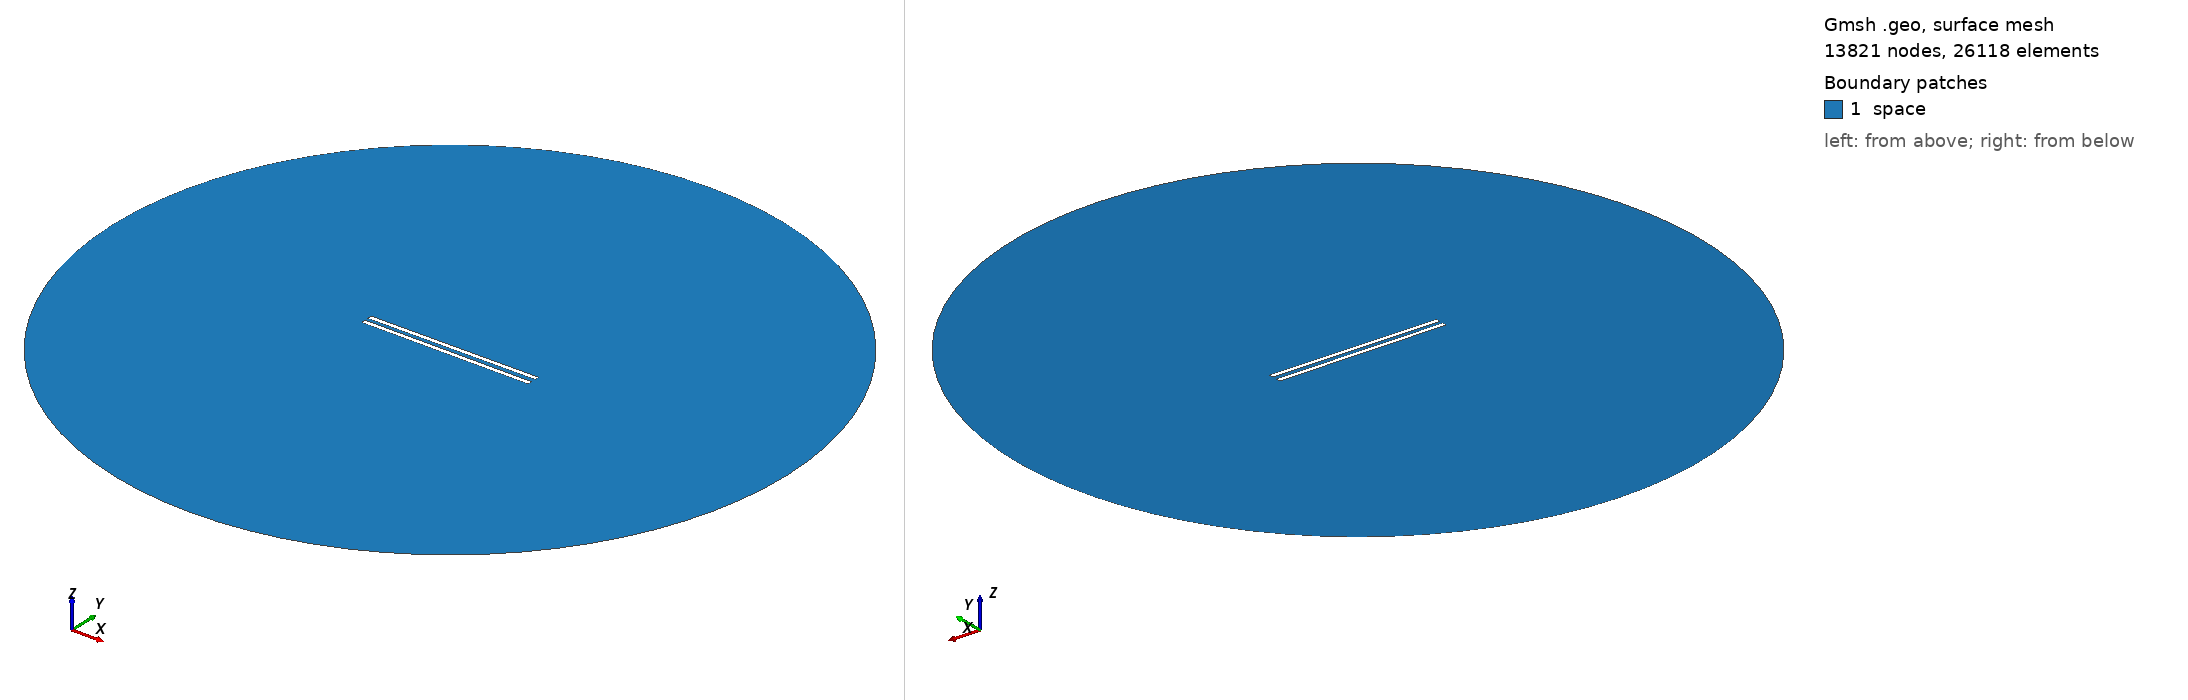

Gmsh geometry script, surface-meshed: 13821 nodes, 26118 surface elements. Boundary patches (legend numbers): 1 space. Left view from above one corner, right view from below the opposite corner. Legend entries are the model's physical surfaces. The drawing asked Gmsh for element sizes between 1% and 20% of the model's largest extent; the script's own settings can give other sizes.

=== 984.geo (drawn) ===
// Set the geometry kernel
SetFactory("OpenCASCADE");

//---------------------------------------
// Rectangles
//---------------------------------------

// Rectangle 1 (top)
Point(1) = {-49.4, 1.1944444444444444, 0, 1.0};
Point(2) = {49.4, 1.1944444444444444, 0, 1.0};
Point(3) = {49.4, 3.9944444444444445, 0, 1.0};
Point(4) = {-49.4, 3.9944444444444445, 0, 1.0};

Line(1) = {1, 2};
Line(2) = {2, 3};
Line(3) = {3, 4};
Line(4) = {4, 1};

Line Loop(1) = {1, 2, 3, 4};
Plane Surface(1) = {1};

Rotate { {0, 0, 1}, {0,  1.1944444444444444,  0}, 0.006 } {
  Surface{1};
}

// Rectangle 2 (bottom)
Point(5) = {-49.4, -1.1944444444444444, 0, 1.0};
Point(6) = {49.4, -1.1944444444444444, 0, 1.0};
Point(7) = {49.4, -3.9944444444444445, 0, 1.0};
Point(8) = {-49.4, -3.9944444444444445, 0, 1.0};

Line(5) = {5, 6};
Line(6) = {6, 7};
Line(7) = {7, 8};
Line(8) = {8, 5};

Line Loop(2) = {5, 6, 7, 8};
Plane Surface(2) = {2}; 


//---------------------------------------
// Circle
//---------------------------------------

// Define points
Point(9) = {0, 0, 0};        // Center
Point(10) = {200, 0, 0};     // Start point
Point(11) = {0, 200, 0};     // 90 degrees
Point(12) = {-200, 0, 0};    // 180 degrees
Point(13) = {0, -200, 0};    // 270 degrees

// Define circle arcs (each needs start, center, end)
Circle(9) = {10, 9, 11};
Circle(10) = {11, 9, 12};
Circle(11) = {12, 9, 13};
Circle(12) = {13, 9, 10};

// Define curve loop and surface if needed
Curve Loop(3) = {9, 10, 11, 12};
Surface(3) = {3};

// Subtract Rectangles from Circle
BooleanDifference{ Surface{3}; Delete; }{ Surface{1}; Surface{2}; Delete; }

//---------------------------------------
// Transfinite Lines and Surface
//---------------------------------------
r = 7;
Transfinite Line {1, 3} = 50*r Using Progression 1;
Transfinite Line {2, 4} = 2*r Using Progression 1;
Transfinite Line {5, 7} = 50*r Using Progression 1;
Transfinite Line {6, 8} = 2*r Using Progression 1;
Transfinite Line {9, 10, 11, 12} = 20 Using Progression 1;

//---------------------------------------
// Define Physical Groups
//---------------------------------------                

//--- Physical Curves
// Physical groups for boundaries
Physical Line("force_segment", 10) = {1};
Physical Line("upper_plate", 11) = {2, 3, 4};
Physical Line("lower_plate", 12) = {5, 6, 7, 8};
Physical Line("boundary", 20) = {9, 10, 11, 12};

//--- Physical Surfaces
Physical Surface("space", 30) = {3};

//---------------------------------------
// 6. Generate the Mesh
//---------------------------------------
Mesh 2;  // 2D mesh generation
